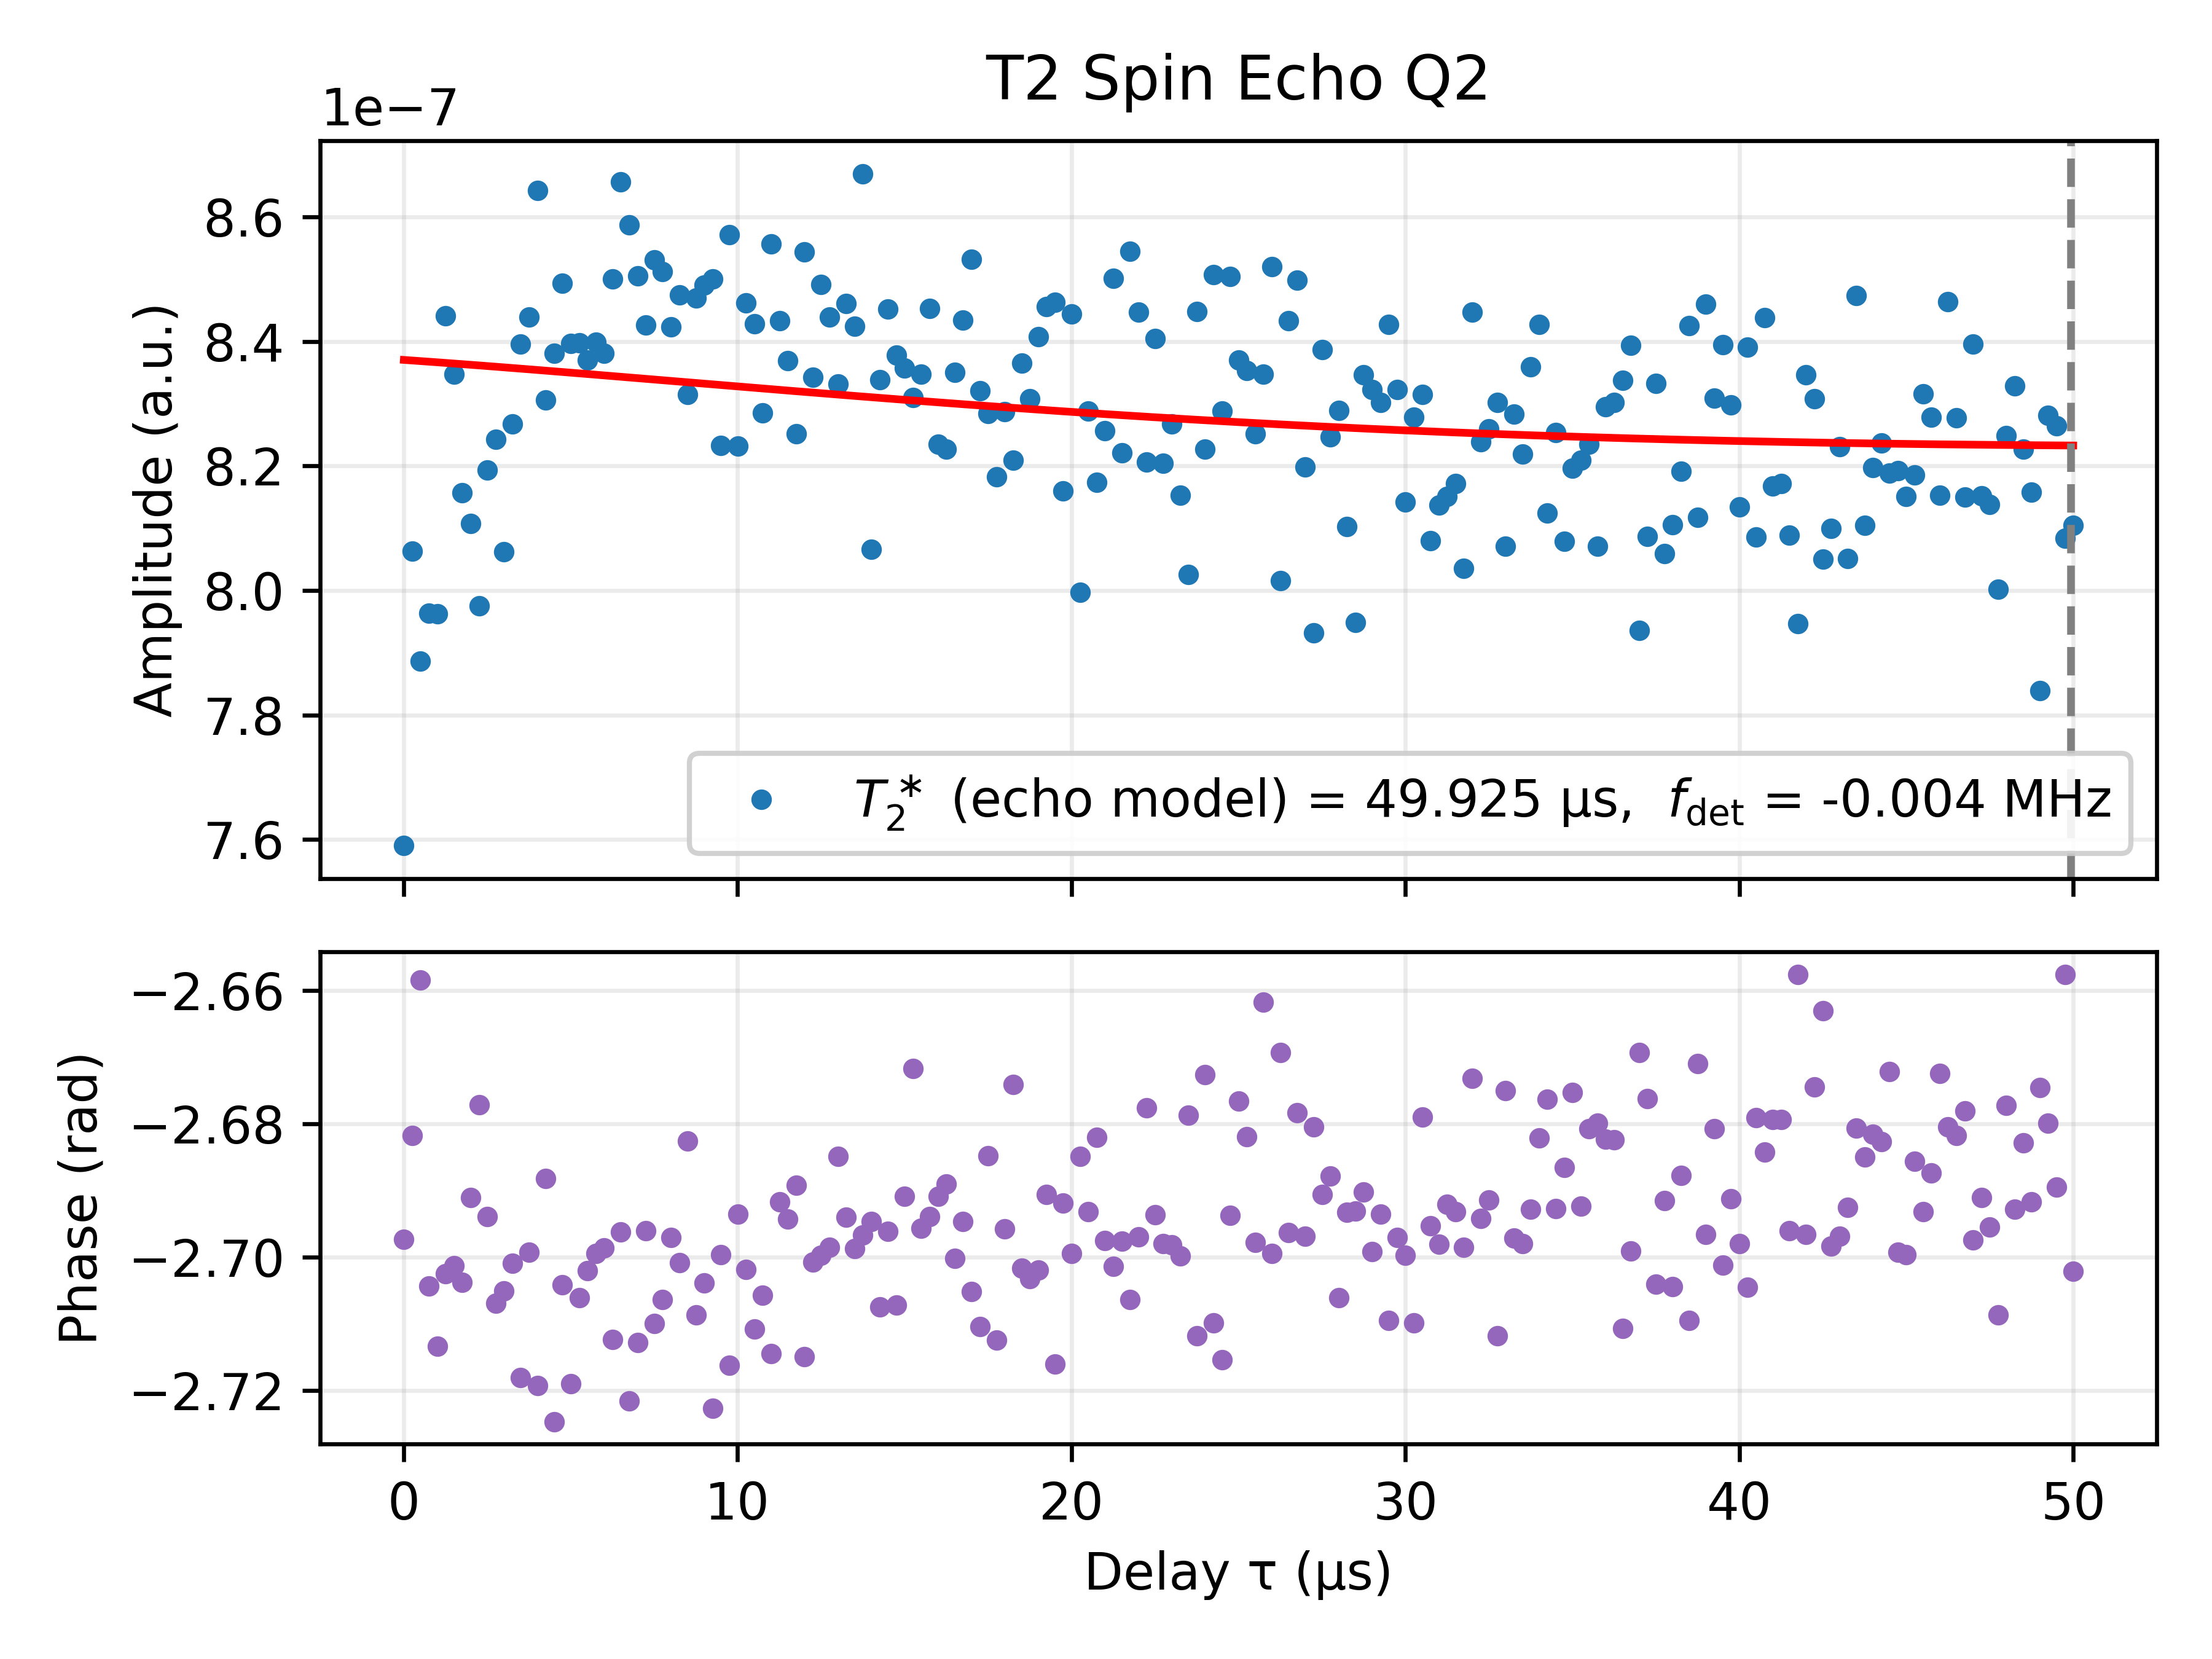

The data file committed next to this chart (first rows):
Delay_us, I, Q, Magnitude_linear, Phase_rad, Fit_on_data, A_fit, T2_echo_fit_us, fdet_fit_MHz, phi_fit, C_fit
0.01, -6.853811782451226e-07, -3.262641913803491e-07, 7.590755443760163e-07, -2.697, 8.370550998116397e-07, 1.3166637692765468e-08, 49.92, -0.003741, 0.2276, 8.242318938661644e-07
0.26, -7.225897474540425e-07, -3.578888811052472e-07, 8.063624460157248e-07, -2.682, 8.36960943455118e-07, 1.3166637692765468e-08, 49.92, -0.003741, 0.2276, 8.242318938661644e-07
0.5099, -6.984082983296644e-07, -3.664209638855658e-07, 7.886941574213444e-07, -2.658, 8.368656508790414e-07, 1.3166637692765468e-08, 49.92, -0.003741, 0.2276, 8.242318938661644e-07
0.7598, -7.214381779017245e-07, -3.3722686476144574e-07, 7.963636122092689e-07, -2.704, 8.367692670927361e-07, 1.3166637692765468e-08, 49.92, -0.003741, 0.2276, 8.242318938661644e-07
1.01, -7.243878529497178e-07, -3.306751028199105e-07, 7.962937806651892e-07, -2.713, 8.366718364705697e-07, 1.3166637692765468e-08, 49.92, -0.003741, 0.2276, 8.242318938661644e-07
1.26, -7.641150448413538e-07, -3.5884010864683366e-07, 8.441789059947989e-07, -2.703, 8.365734027540718e-07, 1.3166637692765468e-08, 49.92, -0.003741, 0.2276, 8.242318938661644e-07
1.51, -7.551453029661771e-07, -3.5578160557494296e-07, 8.347604323740816e-07, -2.701, 8.364740090541619e-07, 1.3166637692765468e-08, 49.92, -0.003741, 0.2276, 8.242318938661644e-07
1.76, -7.387985198725133e-07, -3.4584625141627185e-07, 8.157406956775564e-07, -2.704, 8.363736978534819e-07, 1.3166637692765468e-08, 49.92, -0.003741, 0.2276, 8.242318938661644e-07
2.01, -7.298644933543043e-07, -3.5303450097374357e-07, 8.107623187698818e-07, -2.691, 8.362725110088293e-07, 1.3166637692765468e-08, 49.92, -0.003741, 0.2276, 8.242318938661644e-07
2.26, -7.130376008020276e-07, -3.5722745472765504e-07, 7.975174446798706e-07, -2.677, 8.361704897536925e-07, 1.3166637692765468e-08, 49.92, -0.003741, 0.2276, 8.242318938661644e-07
2.51, -7.386484035171375e-07, -3.546933631641404e-07, 8.193954148584825e-07, -2.694, 8.360676747008797e-07, 1.3166637692765468e-08, 49.92, -0.003741, 0.2276, 8.242318938661644e-07
2.759, -7.476789141845124e-07, -3.4712531242917804e-07, 8.243298740462983e-07, -2.707, 8.359641058452449e-07, 1.3166637692765468e-08, 49.92, -0.003741, 0.2276, 8.242318938661644e-07
3.009, -7.306257802620852e-07, -3.408503587325331e-07, 8.062214322577126e-07, -2.705, 8.358598225665035e-07, 1.3166637692765468e-08, 49.92, -0.003741, 0.2276, 8.242318938661644e-07
3.259, -7.4774860431884e-07, -3.526300585208256e-07, 8.267260328749627e-07, -2.701, 8.35754863632139e-07, 1.3166637692765468e-08, 49.92, -0.003741, 0.2276, 8.242318938661644e-07
3.509, -7.654376931188421e-07, -3.450210145624967e-07, 8.396036937370091e-07, -2.718, 8.356492672003945e-07, 1.3166637692765468e-08, 49.92, -0.003741, 0.2276, 8.242318938661644e-07
3.759, -7.627092378871708e-07, -3.6119714558118e-07, 8.43912767728052e-07, -2.699, 8.355430708233509e-07, 1.3166637692765468e-08, 49.92, -0.003741, 0.2276, 8.242318938661644e-07
4.009, -7.883519969030341e-07, -3.5421246078511793e-07, 8.642715651902764e-07, -2.719, 8.354363114500852e-07, 1.3166637692765468e-08, 49.92, -0.003741, 0.2276, 8.242318938661644e-07
4.259, -7.467004335710247e-07, -3.6383581688548324e-07, 8.306250894018812e-07, -2.688, 8.353290254299095e-07, 1.3166637692765468e-08, 49.92, -0.003741, 0.2276, 8.242318938661644e-07
4.509, -7.663452654583032e-07, -3.3934959522630697e-07, 8.381188541433819e-07, -2.725, 8.352212485156864e-07, 1.3166637692765468e-08, 49.92, -0.003741, 0.2276, 8.242318938661644e-07
4.759, -7.693793570049869e-07, -3.5983193639783517e-07, 8.493665977875647e-07, -2.704, 8.351130158672208e-07, 1.3166637692765468e-08, 49.92, -0.003741, 0.2276, 8.242318938661644e-07
5.009, -7.658503188715371e-07, -3.4433861317884806e-07, 8.396998222231368e-07, -2.719, 8.350043620547227e-07, 1.3166637692765468e-08, 49.92, -0.003741, 0.2276, 8.242318938661644e-07
5.259, -7.613818276534496e-07, -3.5425928968423386e-07, 8.397630212199659e-07, -2.706, 8.348953210623415e-07, 1.3166637692765468e-08, 49.92, -0.003741, 0.2276, 8.242318938661644e-07
5.509, -7.574855771229142e-07, -3.5619618043580087e-07, 8.370544298349348e-07, -2.702, 8.347859262917685e-07, 1.3166637692765468e-08, 49.92, -0.003741, 0.2276, 8.242318938661644e-07
5.759, -7.591387886267959e-07, -3.5937832715592775e-07, 8.399074249148842e-07, -2.699, 8.346762105659045e-07, 1.3166637692765468e-08, 49.92, -0.003741, 0.2276, 8.242318938661644e-07
6.009, -7.57219534106746e-07, -3.591977739750494e-07, 8.380957365727785e-07, -2.699, 8.345662061325927e-07, 1.3166637692765468e-08, 49.92, -0.003741, 0.2276, 8.242318938661644e-07
6.259, -7.729626609715701e-07, -3.5377749819201227e-07, 8.500763456791688e-07, -2.712, 8.344559446684111e-07, 1.3166637692765468e-08, 49.92, -0.003741, 0.2276, 8.242318938661644e-07
6.509, -7.812437561265831e-07, -3.729464713423636e-07, 8.656967580934402e-07, -2.696, 8.343454572825271e-07, 1.3166637692765468e-08, 49.92, -0.003741, 0.2276, 8.242318938661644e-07
6.759, -7.841141014465313e-07, -3.5017012035243175e-07, 8.587514409157853e-07, -2.722, 8.342347745206078e-07, 1.3166637692765468e-08, 49.92, -0.003741, 0.2276, 8.242318938661644e-07
7.009, -7.735271473473444e-07, -3.536212121967728e-07, 8.505246671313157e-07, -2.713, 8.341239263687852e-07, 1.3166637692765468e-08, 49.92, -0.003741, 0.2276, 8.242318938661644e-07
7.259, -7.603401082918206e-07, -3.6315367767908163e-07, 8.426135970236059e-07, -2.696, 8.340129422576773e-07, 1.3166637692765468e-08, 49.92, -0.003741, 0.2276, 8.242318938661644e-07
7.508, -7.749084198397989e-07, -3.568799920424246e-07, 8.531391374557934e-07, -2.71, 8.339018510664576e-07, 1.3166637692765468e-08, 49.92, -0.003741, 0.2276, 8.242318938661644e-07
7.758, -7.718861255437042e-07, -3.588795873325636e-07, 8.512360125199487e-07, -2.706, 8.337906811269762e-07, 1.3166637692765468e-08, 49.92, -0.003741, 0.2276, 8.242318938661644e-07
8.008, -7.604416009957893e-07, -3.622531149583816e-07, 8.423174863565932e-07, -2.697, 8.336794602279271e-07, 1.3166637692765468e-08, 49.92, -0.003741, 0.2276, 8.242318938661644e-07
8.258, -7.664676641424947e-07, -3.6156534544068184e-07, 8.474680992224378e-07, -2.701, 8.335682156190613e-07, 1.3166637692765468e-08, 49.92, -0.003741, 0.2276, 8.242318938661644e-07
8.508, -7.45443977641988e-07, -3.68373985017184e-07, 8.314963118620245e-07, -2.683, 8.334569740154438e-07, 1.3166637692765468e-08, 49.92, -0.003741, 0.2276, 8.242318938661644e-07
8.758, -7.688605431188863e-07, -3.553571559690018e-07, 8.470095885309956e-07, -2.709, 8.333457616017522e-07, 1.3166637692765468e-08, 49.92, -0.003741, 0.2276, 8.242318938661644e-07
9.008, -7.690334922728458e-07, -3.598986438906185e-07, 8.49081589784913e-07, -2.704, 8.332346040366151e-07, 1.3166637692765468e-08, 49.92, -0.003741, 0.2276, 8.242318938661644e-07
9.258, -7.766056999752813e-07, -3.4574268805821227e-07, 8.500908301939357e-07, -2.723, 8.331235264569883e-07, 1.3166637692765468e-08, 49.92, -0.003741, 0.2276, 8.242318938661644e-07
9.508, -7.441555384870846e-07, -3.521323987250322e-07, 8.232646547088293e-07, -2.7, 8.330125534825681e-07, 1.3166637692765468e-08, 49.92, -0.003741, 0.2276, 8.242318938661644e-07
9.758, -7.807827445341124e-07, -3.5371355705310975e-07, 8.571668300893266e-07, -2.716, 8.329017092202386e-07, 1.3166637692765468e-08, 49.92, -0.003741, 0.2276, 8.242318938661644e-07
10.01, -7.419502764427089e-07, -3.5663242624434756e-07, 8.232113338398239e-07, -2.694, 8.327910172685515e-07, 1.3166637692765468e-08, 49.92, -0.003741, 0.2276, 8.242318938661644e-07
10.26, -7.656819802805076e-07, -3.601789744079215e-07, 8.461665252961864e-07, -2.702, 8.32680500722238e-07, 1.3166637692765468e-08, 49.92, -0.003741, 0.2276, 8.242318938661644e-07
10.51, -7.658184115035499e-07, -3.5192597947836337e-07, 8.428106159924814e-07, -2.711, 8.325701821767488e-07, 1.3166637692765468e-08, 49.92, -0.003741, 0.2276, 8.242318938661644e-07
10.76, -7.510537073914344e-07, -3.4974771252057573e-07, 8.284957053598972e-07, -2.706, 8.324600837328231e-07, 1.3166637692765468e-08, 49.92, -0.003741, 0.2276, 8.242318938661644e-07
11.01, -7.78824286343377e-07, -3.5442092648149036e-07, 8.556760263828059e-07, -2.715, 8.32350227001083e-07, 1.3166637692765468e-08, 49.92, -0.003741, 0.2276, 8.242318938661644e-07
11.26, -7.594705653172697e-07, -3.6673944986840446e-07, 8.433820982645488e-07, -2.692, 8.322406331066526e-07, 1.3166637692765468e-08, 49.92, -0.003741, 0.2276, 8.242318938661644e-07
11.51, -7.545741724961807e-07, -3.6197108158887547e-07, 8.369021721234305e-07, -2.694, 8.321313226938002e-07, 1.3166637692765468e-08, 49.92, -0.003741, 0.2276, 8.242318938661644e-07
11.76, -7.421757198943749e-07, -3.6067437269571294e-07, 8.251731953476068e-07, -2.689, 8.320223159306015e-07, 1.3166637692765468e-08, 49.92, -0.003741, 0.2276, 8.242318938661644e-07
12.01, -7.778387713222885e-07, -3.535438750480508e-07, 8.544158388958852e-07, -2.715, 8.319136325136233e-07, 1.3166637692765468e-08, 49.92, -0.003741, 0.2276, 8.242318938661644e-07
12.26, -7.544525617947845e-07, -3.5599215305015375e-07, 8.342236396986106e-07, -2.701, 8.318052916726253e-07, 1.3166637692765468e-08, 49.92, -0.003741, 0.2276, 8.242318938661644e-07
12.51, -7.675982902693348e-07, -3.630976729390834e-07, 8.491448965389732e-07, -2.7, 8.316973121752781e-07, 1.3166637692765468e-08, 49.92, -0.003741, 0.2276, 8.242318938661644e-07
12.76, -7.625031521612384e-07, -3.6179840599890644e-07, 8.439840896836707e-07, -2.699, 8.315897123318983e-07, 1.3166637692765468e-08, 49.92, -0.003741, 0.2276, 8.242318938661644e-07
13.01, -7.477465112338724e-07, -3.6741573459581486e-07, 8.331381440619616e-07, -2.685, 8.314825100001957e-07, 1.3166637692765468e-08, 49.92, -0.003741, 0.2276, 8.242318938661644e-07
13.26, -7.627792657140153e-07, -3.662056725318367e-07, 8.46131669894058e-07, -2.694, 8.31375722590035e-07, 1.3166637692765468e-08, 49.92, -0.003741, 0.2276, 8.242318938661644e-07
13.51, -7.611365819295271e-07, -3.6101919555091195e-07, 8.424154295284431e-07, -2.699, 8.312693670682072e-07, 1.3166637692765468e-08, 49.92, -0.003741, 0.2276, 8.242318938661644e-07
13.76, -7.825216020026661e-07, -3.7310257097792874e-07, 8.669172890600114e-07, -2.697, 8.311634599632115e-07, 1.3166637692765468e-08, 49.92, -0.003741, 0.2276, 8.242318938661644e-07
14.01, -7.27376149594198e-07, -3.4858439289707794e-07, 8.065898226297586e-07, -2.695, 8.310580173700468e-07, 1.3166637692765468e-08, 49.92, -0.003741, 0.2276, 8.242318938661644e-07
14.26, -7.565298840230324e-07, -3.5074531732071345e-07, 8.338823316525604e-07, -2.707, 8.309530549550082e-07, 1.3166637692765468e-08, 49.92, -0.003741, 0.2276, 8.242318938661644e-07
14.51, -7.62754360588598e-07, -3.6415806873642864e-07, 8.452250076889387e-07, -2.696, 8.30848587960492e-07, 1.3166637692765468e-08, 49.92, -0.003741, 0.2276, 8.242318938661644e-07
14.76, -7.599757945968348e-07, -3.525946263007741e-07, 8.377864757020568e-07, -2.707, 8.307446312098036e-07, 1.3166637692765468e-08, 49.92, -0.003741, 0.2276, 8.242318938661644e-07
... 141 more rows
